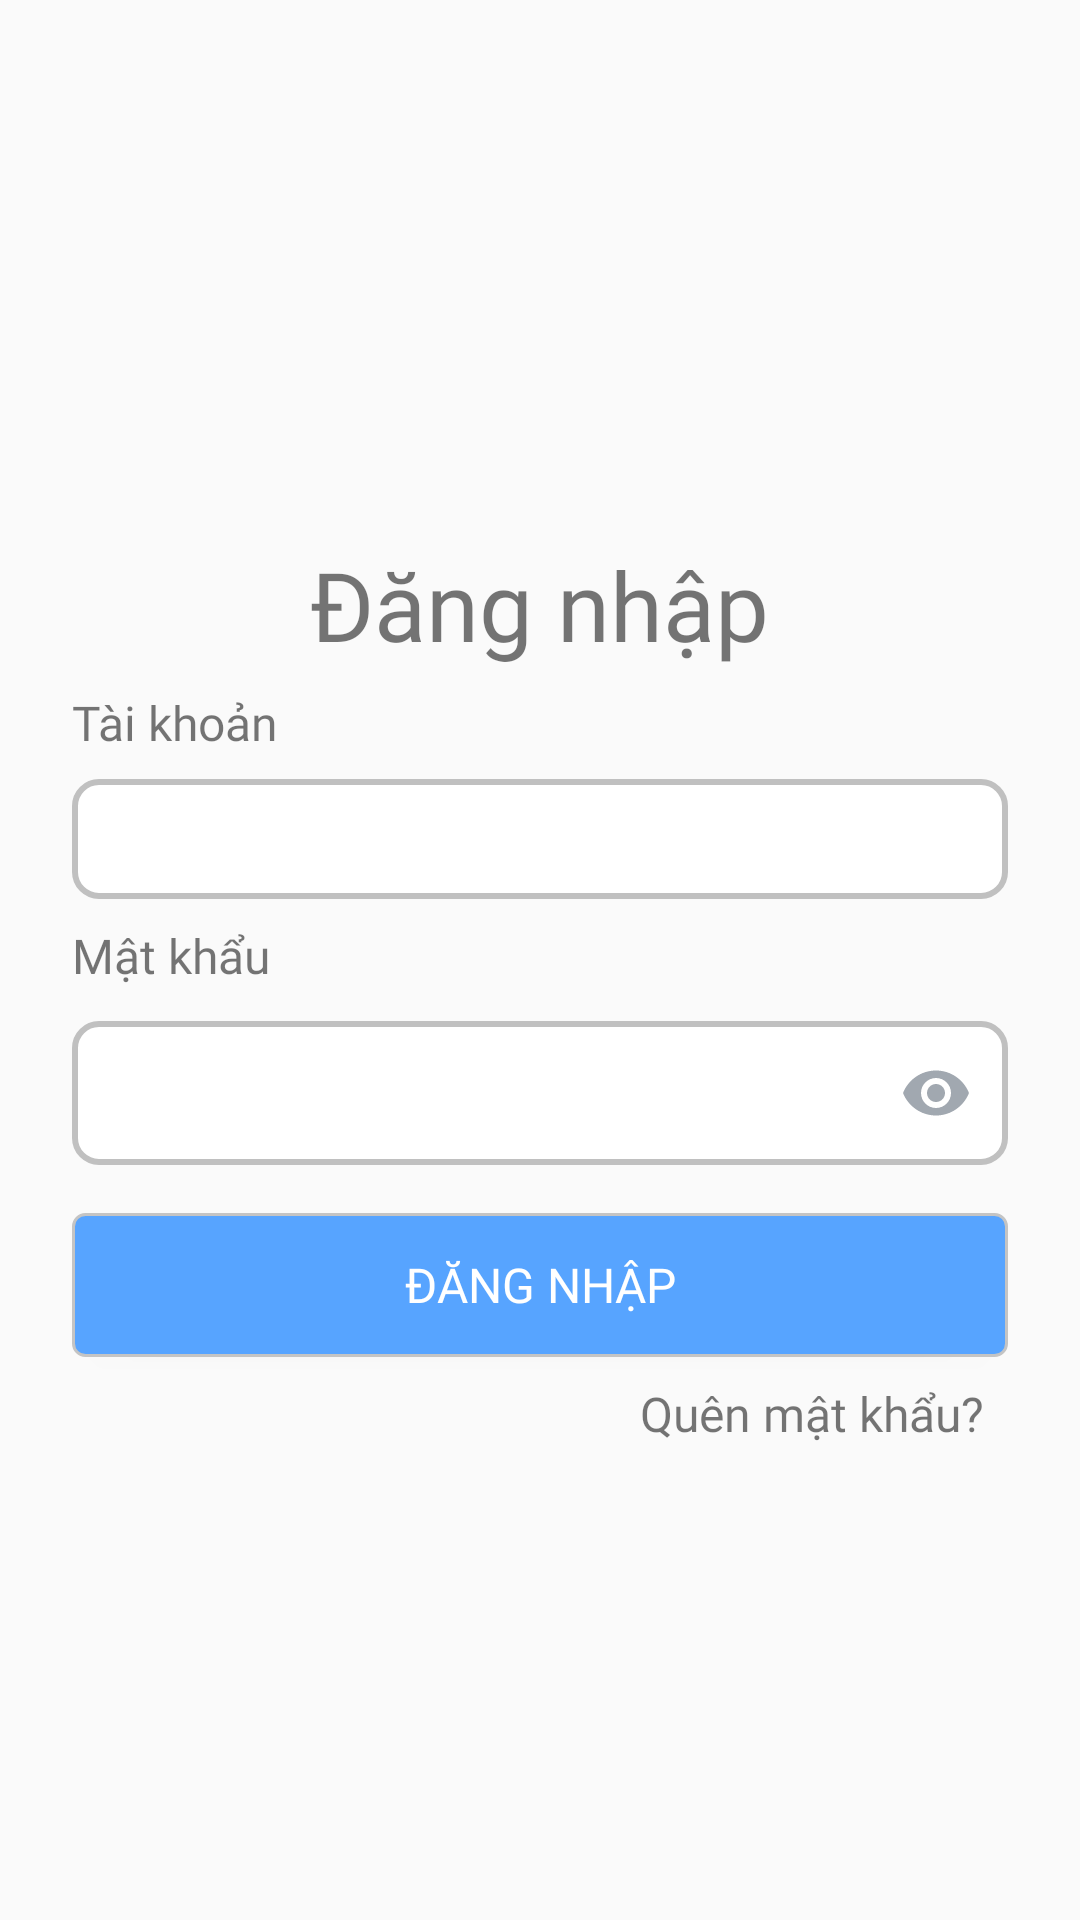

Layout XML and referenced resources for this Android screen:
<!-- AndroidManifest.xml: application theme Theme.FinalProject_6_1 -->
<!-- res/layout/activity_login.xml -->
<?xml version="1.0" encoding="utf-8"?>
<layout xmlns:android="http://schemas.android.com/apk/res/android"
    xmlns:app="http://schemas.android.com/apk/res-auto"
    xmlns:tools="http://schemas.android.com/tools">

    <data>

        <import type="android.view.View" />
    </data>


    <RelativeLayout
        android:layout_width="match_parent"
        android:layout_height="match_parent"
        tools:context=".Ui.Login.LoginActivity">

        <ImageView
            android:id="@+id/img_logo_login"
            android:layout_width="150dp"
            android:layout_height="150dp"
            android:layout_centerHorizontal="true"
            android:layout_marginTop="30dp"
            android:src="@drawable/ticket_logo" />
        <TextView
            android:layout_width="wrap_content"
            android:layout_height="wrap_content"
            android:text="@string/login"
            android:layout_below="@id/img_logo_login"
            android:layout_centerHorizontal="true"
            android:textSize="32sp"
            android:fontFamily="@font/roboto_bold"/>

        <ScrollView
            android:layout_width="match_parent"
            android:layout_height="wrap_content"
            android:layout_below="@id/img_logo_login"
            android:layout_marginTop="50dp"
            android:fillViewport="true">

            <LinearLayout
                android:layout_width="match_parent"
                android:layout_height="wrap_content"
                android:layout_marginLeft="24dp"
                android:layout_marginRight="24dp"
                android:orientation="vertical"
                android:paddingBottom="32dp">

                <TextView
                    android:layout_width="match_parent"
                    android:layout_height="wrap_content"
                    android:fontFamily="@font/roboto_bold"
                    android:text="@string/account"
                    android:textSize="16sp" />

                <EditText
                    android:id="@+id/edt_email_login"
                    android:layout_width="match_parent"
                    android:layout_height="40dp"
                    android:layout_marginTop="8dp"
                    android:background="@drawable/border"
                    android:paddingStart="8dp"
                    android:maxLines="1"
                    android:textSize="16sp"
                    android:freezesText="true"/>

                <TextView
                    android:layout_width="match_parent"
                    android:layout_height="wrap_content"
                    android:layout_marginTop="8dp"
                    android:fontFamily="@font/roboto_bold"
                    android:text="@string/password"
                    android:textSize="16sp" />

                <RelativeLayout
                    android:layout_width="match_parent"
                    android:layout_height="wrap_content">

                    <com.google.android.material.textfield.TextInputLayout
                        android:layout_width="match_parent"
                        android:layout_height="wrap_content"
                        app:passwordToggleEnabled="true"
                        app:passwordToggleTint="@color/color_A1A8B0"
                        app:boxBackgroundMode="none">
                        <EditText
                            android:id="@+id/edt_password_log"
                            android:layout_width="match_parent"
                            android:layout_height="48dp"
                            android:background="@drawable/border"
                            android:inputType="textPassword"
                            app:passwordToggleEnabled="true"
                            android:paddingStart="8dp"
                            android:maxLines="1"
                            android:paddingRight="32dp"
                            android:textSize="16sp"
                            android:freezesText="true"/>

                    </com.google.android.material.textfield.TextInputLayout>
                    <ImageView
                        android:id="@+id/reg_img_clear_confirm_pass"
                        android:layout_width="24dp"
                        android:layout_height="24dp"
                        android:layout_marginEnd="40dp"
                        android:layout_marginBottom="12dp"
                        android:src="@drawable/close_x"
                        android:visibility="gone"
                        android:layout_alignParentRight="true"
                        android:layout_marginTop="22dp"/>



                </RelativeLayout>

                <androidx.appcompat.widget.AppCompatButton
                    android:id="@+id/btn_login"
                    android:layout_width="match_parent"
                    android:layout_height="wrap_content"
                    android:layout_marginTop="16dp"
                    android:background="@drawable/bg_btn"
                    android:fontFamily="@font/roboto_bold"
                    android:text="@string/login"
                    android:textColor="@color/white"
                    android:textSize="16sp" />

                <TextView
                    android:id="@+id/tv_forgot_password"
                    android:layout_width="wrap_content"
                    android:layout_height="wrap_content"
                    android:text="@string/forgot_password"
                    android:textSize="16sp"
                    android:layout_gravity="right"
                    android:padding="8dp"
                    android:fontFamily="@font/roboto_regular"/>
            </LinearLayout>

        </ScrollView>


    </RelativeLayout>

</layout>
<!-- resources referenced by this layout -->
<resources>
  <color name="color_A1A8B0">#A1A8B0</color>
  <color name="white">#FFFFFFFF</color>
  <!-- drawable bg_btn (drawable-v24) -->
  <?xml version="1.0" encoding="utf-8"?>
  <shape xmlns:android="http://schemas.android.com/apk/res/android">
      <corners android:radius="4dp" />
      <solid
          android:color="@color/blue"/>
      <stroke android:width="1dp"
          android:color="@color/color_C4C4C4"/>
  </shape>
  <!-- drawable border (drawable) -->
  <?xml version="1.0" encoding="utf-8"?>
  <shape xmlns:android="http://schemas.android.com/apk/res/android"
      android:shape="rectangle">
      <solid android:color="#FFFFFF"/>
      <corners android:radius="8dp" />
      <stroke
          android:width="2dp"
          android:color="#C0C0C0"/>
  </shape>
  <!-- drawable close_x (drawable-v24) -->
  <vector android:height="20dp"
      android:viewportHeight="24" android:viewportWidth="24"
      android:width="20dp" xmlns:android="http://schemas.android.com/apk/res/android">
      <path android:fillColor="#878585" android:pathData="M12,2C6.47,2 2,6.47 2,12s4.47,10 10,10 10,-4.47 10,-10S17.53,2 12,2zM17,15.59L15.59,17 12,13.41 8.41,17 7,15.59 10.59,12 7,8.41 8.41,7 12,10.59 15.59,7 17,8.41 13.41,12 17,15.59z"/>
  </vector>
  <string name="account">Tài khoản</string>
  <string name="forgot_password">Quên mật khẩu?</string>
  <string name="login">Đăng nhập</string>
  <string name="password">Mật khẩu</string>
  <style name="Theme.FinalProject_6_1" parent="Theme.AppCompat.Light.NoActionBar">
          
          <item name="colorPrimary">@color/blue</item>
          <item name="colorPrimaryVariant">@color/blue</item>
          <item name="colorOnPrimary">@color/blue</item>
          
          <item name="colorSecondary">@color/teal_200</item>
          <item name="colorSecondaryVariant">@color/teal_700</item>
          <item name="colorOnSecondary">@color/white</item>
          
          <item name="android:statusBarColor">?attr/colorPrimaryVariant</item>
          
      </style>
  <color name="blue">#57A4FF</color>
  <color name="color_C4C4C4">#C4C4C4</color>
  <color name="teal_200">#FF03DAC5</color>
  <color name="teal_700">#FF018786</color>
</resources>
